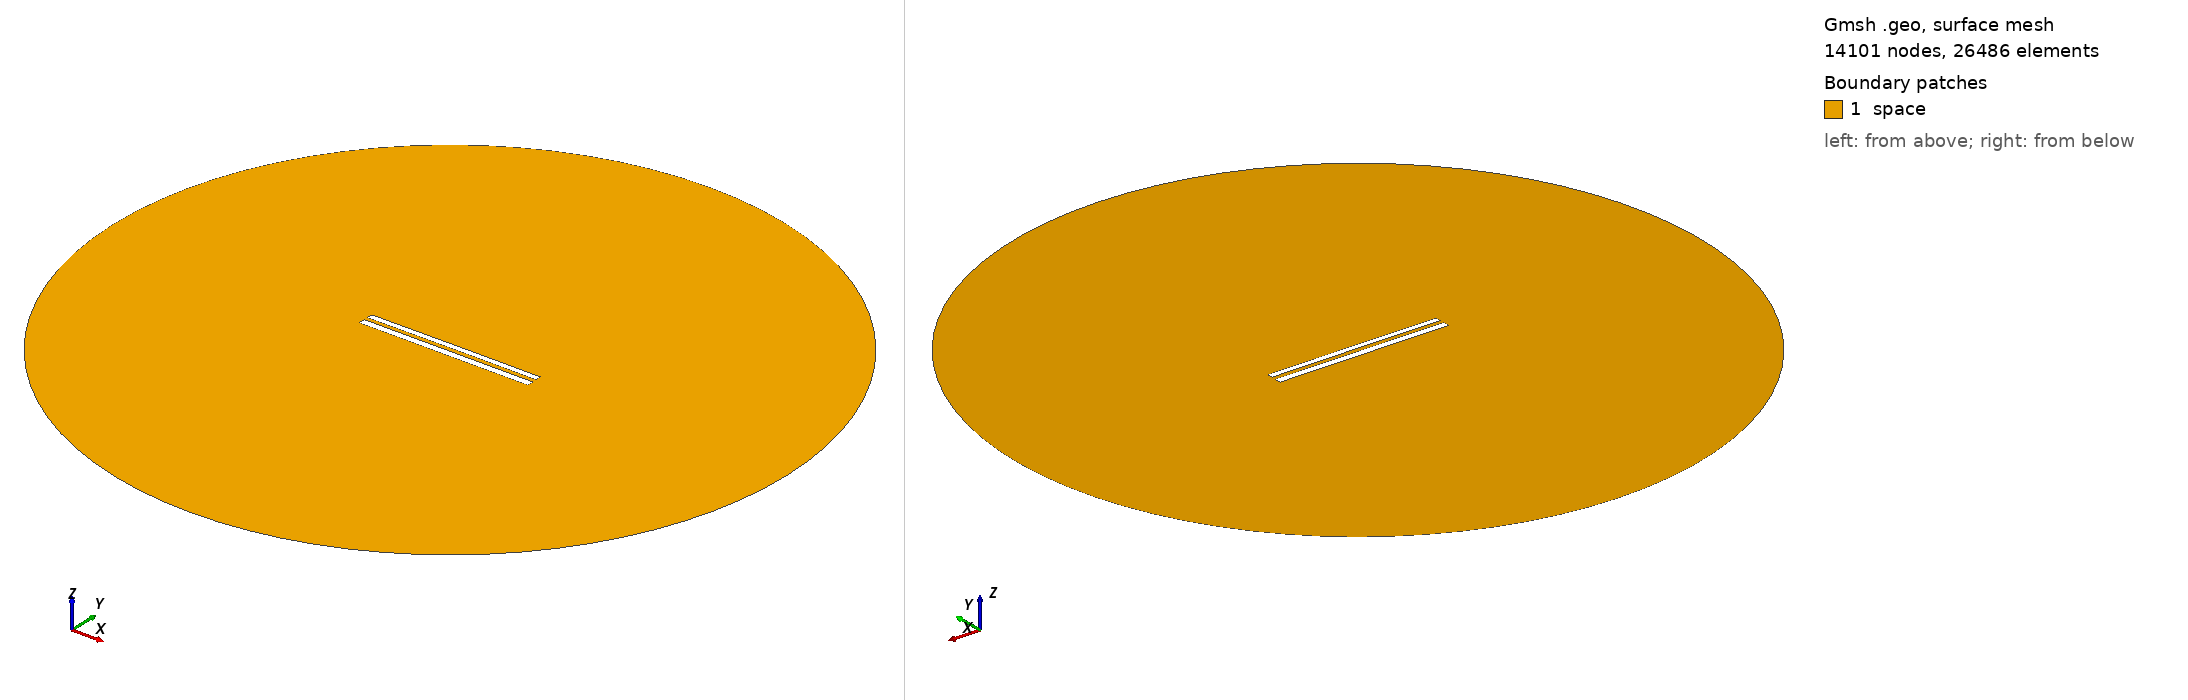

Gmsh geometry script, surface-meshed: 14101 nodes, 26486 surface elements. Boundary patches (legend numbers): 1 space. Left view from above one corner, right view from below the opposite corner. Legend entries are the model's physical surfaces. The drawing asked Gmsh for element sizes between 1% and 20% of the model's largest extent; the script's own settings can give other sizes.

=== 8713.geo (drawn) ===
//---------------------------------------
// Geometry kernel
//---------------------------------------

SetFactory("OpenCASCADE");



//---------------------------------------
// Parameters of the geometry
//---------------------------------------

// Overetch of the upper plate
overetch = 0.25;

// Distance between the plates
distance = 2.25;

// Discretization over the x axis (for the deformation)
nx = 50; 

// Length of the plate
L = 100 - overetch; 

// Number of modes
n = 4; 

// 1st mode coefficient
coeff(1) = 0.15;
beta(1) = 0.596864 * 3.1415926535 / L;

// 2nd mode coefficient
coeff(2) = 0.07499999999999998;
beta(2) = 1.49418 * 3.1415926535 / L;

// 3rd mode coefficient
coeff(3) = 0.0;
beta(3) = 2.50025 * 3.1415926535 / L;

// 4th mode coefficient
coeff(4) = 0.0;
beta(4) = 3.49999 * 3.1415926535 / L;



//---------------------------------------
// Upper plate (deformed rectangle)
//---------------------------------------

// Coordiantes of the upper plate
xmin = -50;
xmax = 50 - overetch;

// Height of the upper plate
yheight = 4 - 2 * overetch;

// Indexes of the points
UpperID[] = {};
LowerID[] = {};
LeftID[] = {};
RightID[] = {};

// Point index
p = 1;

// Horizontal edges
For i In {1:nx}
    x = xmin + (i-1)*(xmax - xmin)/(nx-1);

    y_bottom = distance / 2 + overetch;
    For j In {1:n}
        C = (Cosh(beta(j)*L) + Cos(beta(j)*L)) / (Sinh(beta(j)*L) + Sin(beta(j)*L));
        y_bottom  = y_bottom + coeff(j) * (Cosh(beta(j)*(x+50)) - Cos(beta(j)*(x+50)) - C * (Sinh(beta(j)*(x+50)) - Sin(beta(j)*(x+50))));
    EndFor

    y_top = y_bottom + yheight;

    Point(p) = {x, y_top, 0, 1.0};
    UpperID[i] = p;
    p = p + 1;

    Point(p) = {x, y_bottom, 0, 1.0};
    LowerID[i] = p;
    p = p + 1;
EndFor

// Create point lists
UpperPts[] = {}; LowerPts[] = {};
For i In {1:nx}
  UpperPts[] += {UpperID[i]};
  LowerPts[] += {LowerID[i]};
EndFor

// Build splines
Spline(1) = {UpperPts[]};
Spline(2) = {LowerPts[]};
Line(3) = {LowerPts[nx-1], UpperPts[nx-1]};
Line(4) = {LowerPts[0], UpperPts[0]};

// Build the plane surface
Curve Loop(1) = {2, 3, -1, -4};
Plane Surface(1) = {1};



//---------------------------------------
// Lower plate (rectangle)
//---------------------------------------

// Vertices
Point(1001) = {-50, -1, 0, 1.0};
Point(1002) = { 50, -1, 0, 1.0};
Point(1003) = { 50,  -5, 0, 1.0};
Point(1004) = {-50,  -5, 0, 1.0};

// Edges
Line(5) = {1001, 1002};
Line(6) = {1002, 1003};
Line(7) = {1003, 1004};
Line(8) = {1004, 1001};

// Plane surface
Line Loop(2) = {5, 6, 7, 8};
Plane Surface(2) = {2}; 



//---------------------------------------
// Outer (fictious) boundary
//---------------------------------------

// Points
Point(1005) = {0, 0, 0};       // Center
Point(1006) = {200, 0, 0};     // Start point
Point(1007) = {0, 200, 0};     // 90 degrees
Point(1008) = {-200, 0, 0};    // 180 degrees
Point(1009) = {0, -200, 0};    // 270 degrees

// Circle arcs (each needs start, center, end)
Circle(9) = {1006, 1005, 1007};
Circle(10) = {1007, 1005, 1008};
Circle(11) = {1008, 1005, 1009};
Circle(12) = {1009, 1005, 1006};

// Plane surface for the entire domain
Curve Loop(3) = {9, 10, 11, 12};
Surface(3) = {3};

// Subtract the plates from the whole domain to obtain the actual domain where we want to solve the equations
BooleanDifference{ Surface{3}; Delete; }{ Surface{1}; Surface{2}; Delete; }




//---------------------------------------
// Transfinite Lines/Curves
//---------------------------------------

// Set the number of points on the boundaries
r = 7;

// Plates
Transfinite Curve {1, 2} = 50*r Using Progression 1;
Transfinite Curve {3, 4} = 2*r Using Progression 1;
Transfinite Line {5, 7} = 50*r Using Progression 1;
Transfinite Line {6, 8} = 2*r Using Progression 1;

// Outer boundary
Transfinite Line {9, 10, 11, 12} = 20 Using Progression 1;



//---------------------------------------
// Physical groups
//---------------------------------------                

// Physical curves (boundaries)
Physical Line("force_segment", 10) = {2};
Physical Line("upper_plate", 11) = {1, 3, 4};
Physical Line("lower_plate", 12) = {5, 6, 7, 8};
Physical Line("boundary", 20) = {9, 10, 11, 12};

// Physical Surfaces
Physical Surface("space", 30) = {3};



//---------------------------------------
// 6. Generate the Mesh
//---------------------------------------

// 2D mesh generation
Mesh 2;
